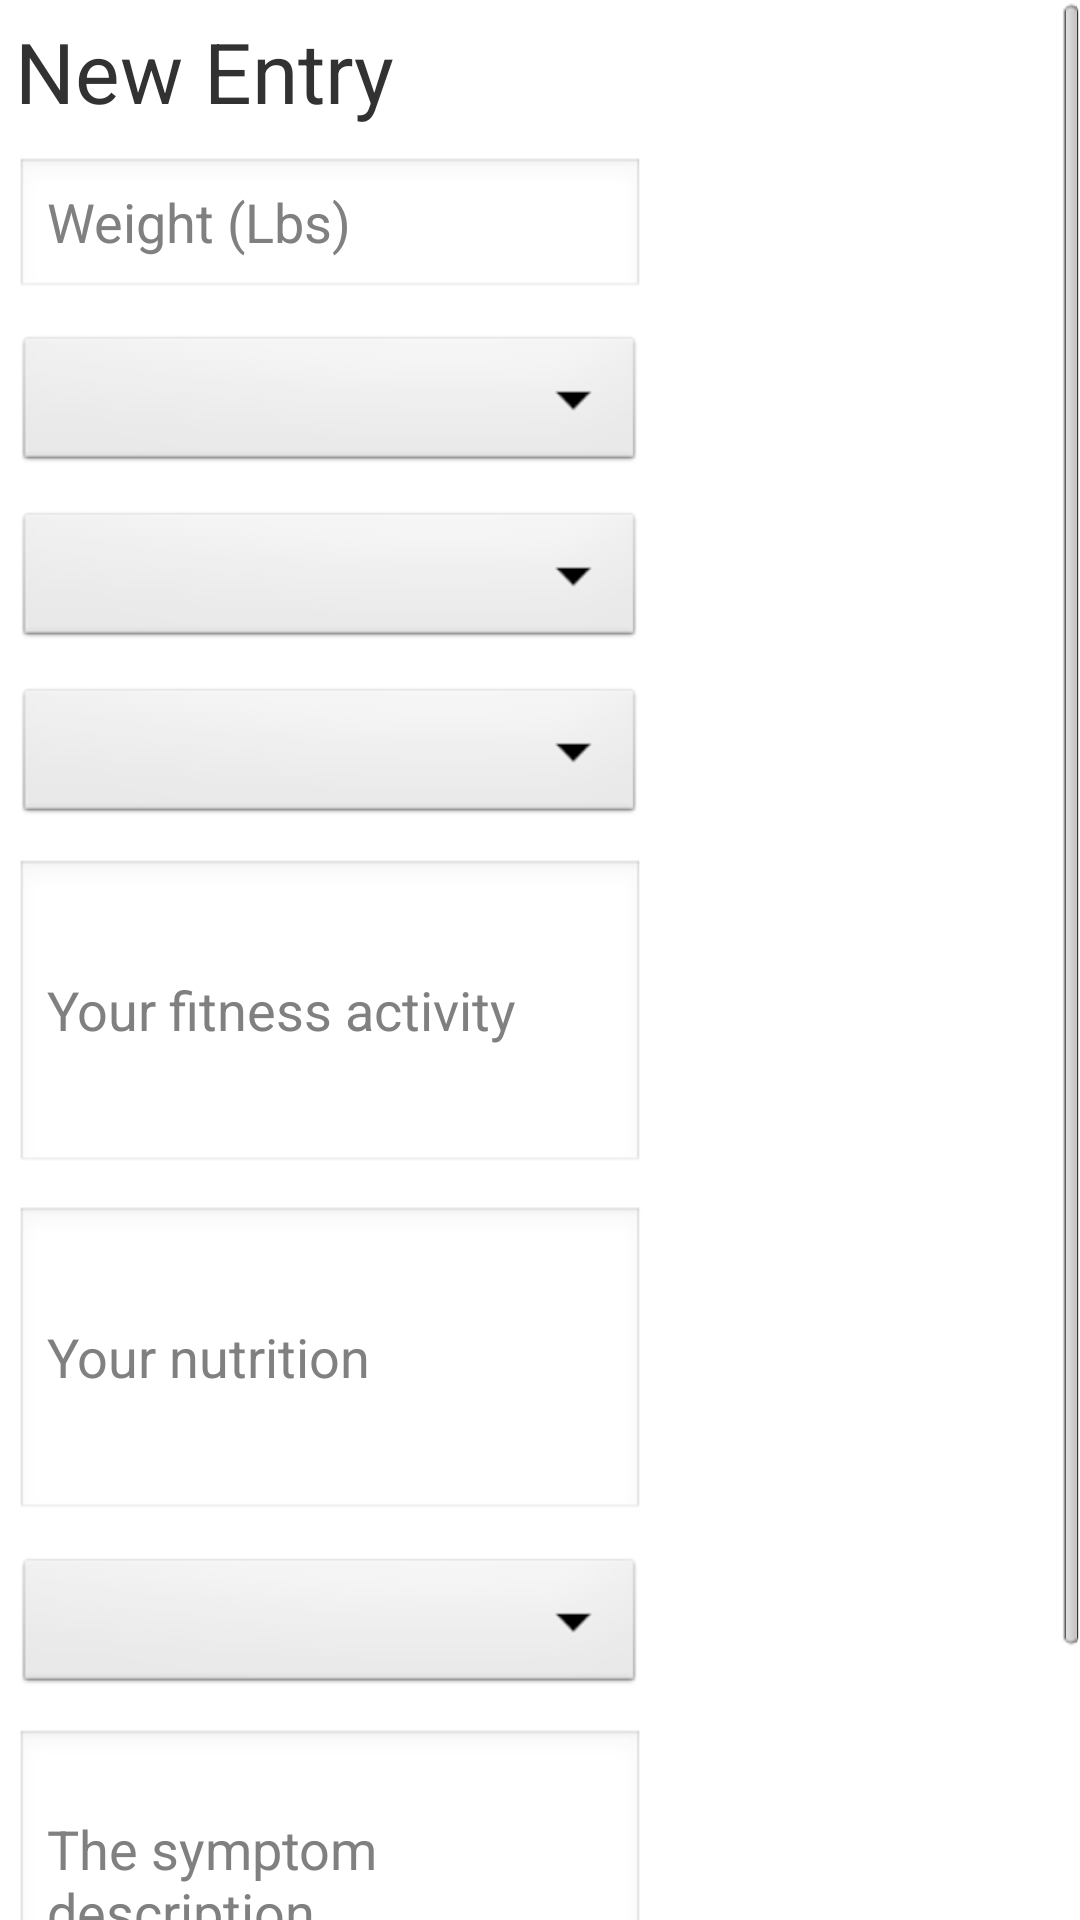

Android layout source for this screen:
<!-- AndroidManifest.xml: application theme AppTheme -->
<!-- res/layout/addentry.xml -->
<?xml version="1.0" encoding="utf-8"?>
<ScrollView xmlns:android="http://schemas.android.com/apk/res/android"
    android:layout_width="fill_parent"
    android:layout_height="fill_parent" >

    <TableLayout
        android:id="@+id/TableLayout1"
        android:layout_width="match_parent"
        android:layout_height="wrap_content" >

        <TableRow
            android:id="@+id/tableRow1"
            android:layout_width="wrap_content"
            android:layout_height="wrap_content"
            android:padding="5dip" >

            <TextView
                android:id="@+id/textView1"
                style="@style/heading"
                android:layout_width="fill_parent"
                android:layout_height="wrap_content"
                android:text="@string/string_new_entry" />
        </TableRow>

        <TableRow
            android:id="@+id/rowAddEntryWeight"
            android:layout_width="wrap_content"
            android:layout_height="wrap_content"
            android:padding="5dip" >

            <EditText
                android:id="@+id/txtWeight"
                android:layout_width="wrap_content"
                android:layout_height="wrap_content"
                android:ems="6"
                android:hint="@string/weight"
                android:inputType="numberDecimal" />
        </TableRow>

        <TableRow
            android:id="@+id/rowAddEntryHours"
            android:layout_width="wrap_content"
            android:layout_height="wrap_content"
            android:padding="5dip" >

            <Spinner
                android:id="@+id/spinHours"
                android:layout_width="wrap_content"
                android:layout_height="wrap_content"
                android:prompt="@string/string_hours_of_sleep" />
        </TableRow>

        <TableRow
            android:id="@+id/rowAddEntryQualityofSleep"
            android:layout_width="wrap_content"
            android:layout_height="wrap_content"
            android:padding="5dip" >

            <Spinner
                android:id="@+id/spinQualityofSleep"
                android:layout_width="wrap_content"
                android:layout_height="wrap_content" />
        </TableRow>

        <TableRow
            android:id="@+id/rowAddEntryEnergyLevel"
            android:layout_width="wrap_content"
            android:layout_height="wrap_content"
            android:padding="5dip" >

            <Spinner
                android:id="@+id/spinEnergyLevel"
                android:layout_width="wrap_content"
                android:layout_height="wrap_content" />
        </TableRow>

        <TableRow
            android:id="@+id/rowAddEntryFitness"
            android:layout_width="wrap_content"
            android:layout_height="wrap_content"
            android:padding="5dip" >

            <EditText
                android:id="@+id/txtFitness"
                android:layout_width="wrap_content"
                android:layout_height="wrap_content"
                android:ems="10"
                android:hint="@string/string_fitness"
                android:inputType="textMultiLine"
                android:lines="4" >
            </EditText>
        </TableRow>

        <TableRow
            android:id="@+id/rowAddEntryNutrition"
            android:layout_width="wrap_content"
            android:layout_height="wrap_content"
            android:padding="5dip" >

            <EditText
                android:id="@+id/txtNutrition"
                android:layout_width="wrap_content"
                android:layout_height="wrap_content"
                android:ems="10"
                android:hint="@string/string_nutrition"
                android:inputType="textMultiLine"
                android:lines="4" >
            </EditText>
        </TableRow>

        <TableRow
            android:id="@+id/rowAddEntrySymptom"
            android:layout_width="wrap_content"
            android:layout_height="wrap_content"
            android:padding="5dip" >

            <Spinner
                android:id="@+id/spinSymptom"
                android:layout_width="wrap_content"
                android:layout_height="wrap_content" />
        </TableRow>

        <TableRow
            android:id="@+id/rowAddEntrySymptomDescription"
            android:layout_width="wrap_content"
            android:layout_height="wrap_content"
            android:padding="5dip" >

            <EditText
                android:id="@+id/txtSymptomDescription"
                android:layout_width="wrap_content"
                android:layout_height="wrap_content"
                android:ems="10"
                android:hint="@string/string_symtpom_description"
                android:inputType="textMultiLine"
                android:lines="4" >
            </EditText>
        </TableRow>

        <TableRow
            android:id="@+id/tableRow13"
            android:layout_width="wrap_content"
            android:layout_height="wrap_content"
            android:gravity="center_horizontal"
            android:padding="5dip" >

            <Button
                android:id="@+id/btnSave"
                style="@style/button"
                android:layout_width="wrap_content"
                android:layout_height="wrap_content"
                android:text="@string/saveentry" />
        </TableRow>
    </TableLayout>

</ScrollView>
<!-- resources referenced by this layout -->
<resources>
  <string name="saveentry">Save New Entry</string>
  <string name="string_fitness">Your fitness activity</string>
  <string name="string_hours_of_sleep">Select Hours of Sleep</string>
  <string name="string_new_entry">New Entry</string>
  <string name="string_nutrition">Your nutrition</string>
  <string name="string_symtpom_description">The symptom description</string>
  <string name="weight">Weight (Lbs)</string>
  <style name="button">
          <item name="android:textSize">18sp</item>
      </style>
  <style name="heading">
          <item name="android:textSize">28sp</item>
      </style>
  <style name="AppTheme" parent="AppBaseTheme">
          
      </style>
  <style name="AppBaseTheme" parent="android:Theme.Light">
          
      </style>
</resources>
